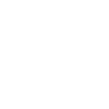
t = 0.00 s
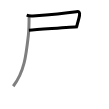
t = 2.50 s
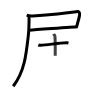
t = 4.75 s
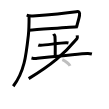
t = 7.25 s
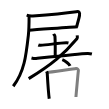
t = 9.50 s
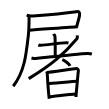
t = 12.00 s

The animated SVG that drew these frames (rendered in a browser with its animation timeline set to each time). Animation: 12 SMIL elements (animate=12); one cycle of 12.00 s.

<svg width="109px" height="109px" viewBox="0 0 px 109px" xmlns="http://www.w3.org/2000/svg" xmlns:xlink="http://www.w3.org/1999/xlink" xml:space="preserve" version="1.1"  baseProfile="full">
<path d="M26.68,15.15c1.91,0.73,4.13,0.88,6.16,0.73C43.8,15.07,72,12.25,76.37,11.65c2.88-0.4,3.63,1.1,3.13,3.97c-0.63,3.61-2,7.13-2.87,11.44" style="fill:none;stroke:black;stroke-width:3;opacity:0">
  <animate attributeType="CSS" attributeName="opacity" from="0" to="1" begin="0s" dur="1s" repeatCount="0" fill="freeze" />
</path>
<path d="M28.9,30.17c10.85-0.67,43.17-3.13,48.91-3.37" style="fill:none;stroke:black;stroke-width:3;opacity:0">
  <animate attributeType="CSS" attributeName="opacity" from="0" to="1" begin="1s" dur="1s" repeatCount="0" fill="freeze" />
</path>
<path d="M29.08,15.83c0,3.89-0.26,15.19-0.66,18.81c-2.29,20.56-3.96,36.85-15.18,51.61" style="fill:none;stroke:black;stroke-width:3;opacity:0">
  <animate attributeType="CSS" attributeName="opacity" from="0" to="1" begin="2s" dur="1s" repeatCount="0" fill="freeze" />
</path>
<path d="M38.3,45.01c0.61,0.25,1.73,0.28,2.35,0.25c6.96-0.4,18.8-2.29,25.66-2.46c1.02-0.03,1.63,0.12,2.14,0.24" style="fill:none;stroke:black;stroke-width:3;opacity:0">
  <animate attributeType="CSS" attributeName="opacity" from="0" to="1" begin="3s" dur="1s" repeatCount="0" fill="freeze" />
</path>
<path d="M53.59,33.87c0.09,0.22,1.28,1.15,1.37,2.56c0.44,6.74,0.24,17.02,0.24,19.32" style="fill:none;stroke:black;stroke-width:3;opacity:0">
  <animate attributeType="CSS" attributeName="opacity" from="0" to="1" begin="4s" dur="1s" repeatCount="0" fill="freeze" />
</path>
<path d="M31.5,57.97c1.35,0.35,3.43,0.65,4.64,0.52c6.75-0.73,43.67-4.88,51.5-5.04c2.02-0.04,3.23,0.25,4.24,0.51" style="fill:none;stroke:black;stroke-width:3;opacity:0">
  <animate attributeType="CSS" attributeName="opacity" from="0" to="1" begin="5s" dur="1s" repeatCount="0" fill="freeze" />
</path>
<path d="M77.16,35.35c0.09,1.15,0.72,2.31-0.26,3.48C64.22,53.9,51.8,64.67,28.68,78.61" style="fill:none;stroke:black;stroke-width:3;opacity:0">
  <animate attributeType="CSS" attributeName="opacity" from="0" to="1" begin="6s" dur="1s" repeatCount="0" fill="freeze" />
</path>
<path d="M62.3,59.57c2.74,1.1,7.06,4.53,7.75,6.25" style="fill:none;stroke:black;stroke-width:3;opacity:0">
  <animate attributeType="CSS" attributeName="opacity" from="0" to="1" begin="7s" dur="1s" repeatCount="0" fill="freeze" />
</path>
<path d="M46.52,71.36c0.35,0.68,0.65,1.01,0.7,1.91c0.28,4.73,1.88,24.58,2,25.48" style="fill:none;stroke:black;stroke-width:3;opacity:0">
  <animate attributeType="CSS" attributeName="opacity" from="0" to="1" begin="8s" dur="1s" repeatCount="0" fill="freeze" />
</path>
<path d="M47.3,72.48c1.98-0.11,26.95-3.72,28.75-3.86c1.5-0.11,2.46,1.25,2.35,1.91c-0.24,1.35-2.46,25.82-2.46,26.49" style="fill:none;stroke:black;stroke-width:3;opacity:0">
  <animate attributeType="CSS" attributeName="opacity" from="0" to="1" begin="9s" dur="1s" repeatCount="0" fill="freeze" />
</path>
<path d="M48.15,83.63c2.67,0,25.95-2.41,28.97-2.41" style="fill:none;stroke:black;stroke-width:3;opacity:0">
  <animate attributeType="CSS" attributeName="opacity" from="0" to="1" begin="10s" dur="1s" repeatCount="0" fill="freeze" />
</path>
<path d="M49.53,96.73c5.44-0.48,19.8-2.27,26.58-2.69" style="fill:none;stroke:black;stroke-width:3;opacity:0">
  <animate attributeType="CSS" attributeName="opacity" from="0" to="1" begin="11s" dur="1s" repeatCount="0" fill="freeze" />
</path>
</svg>
